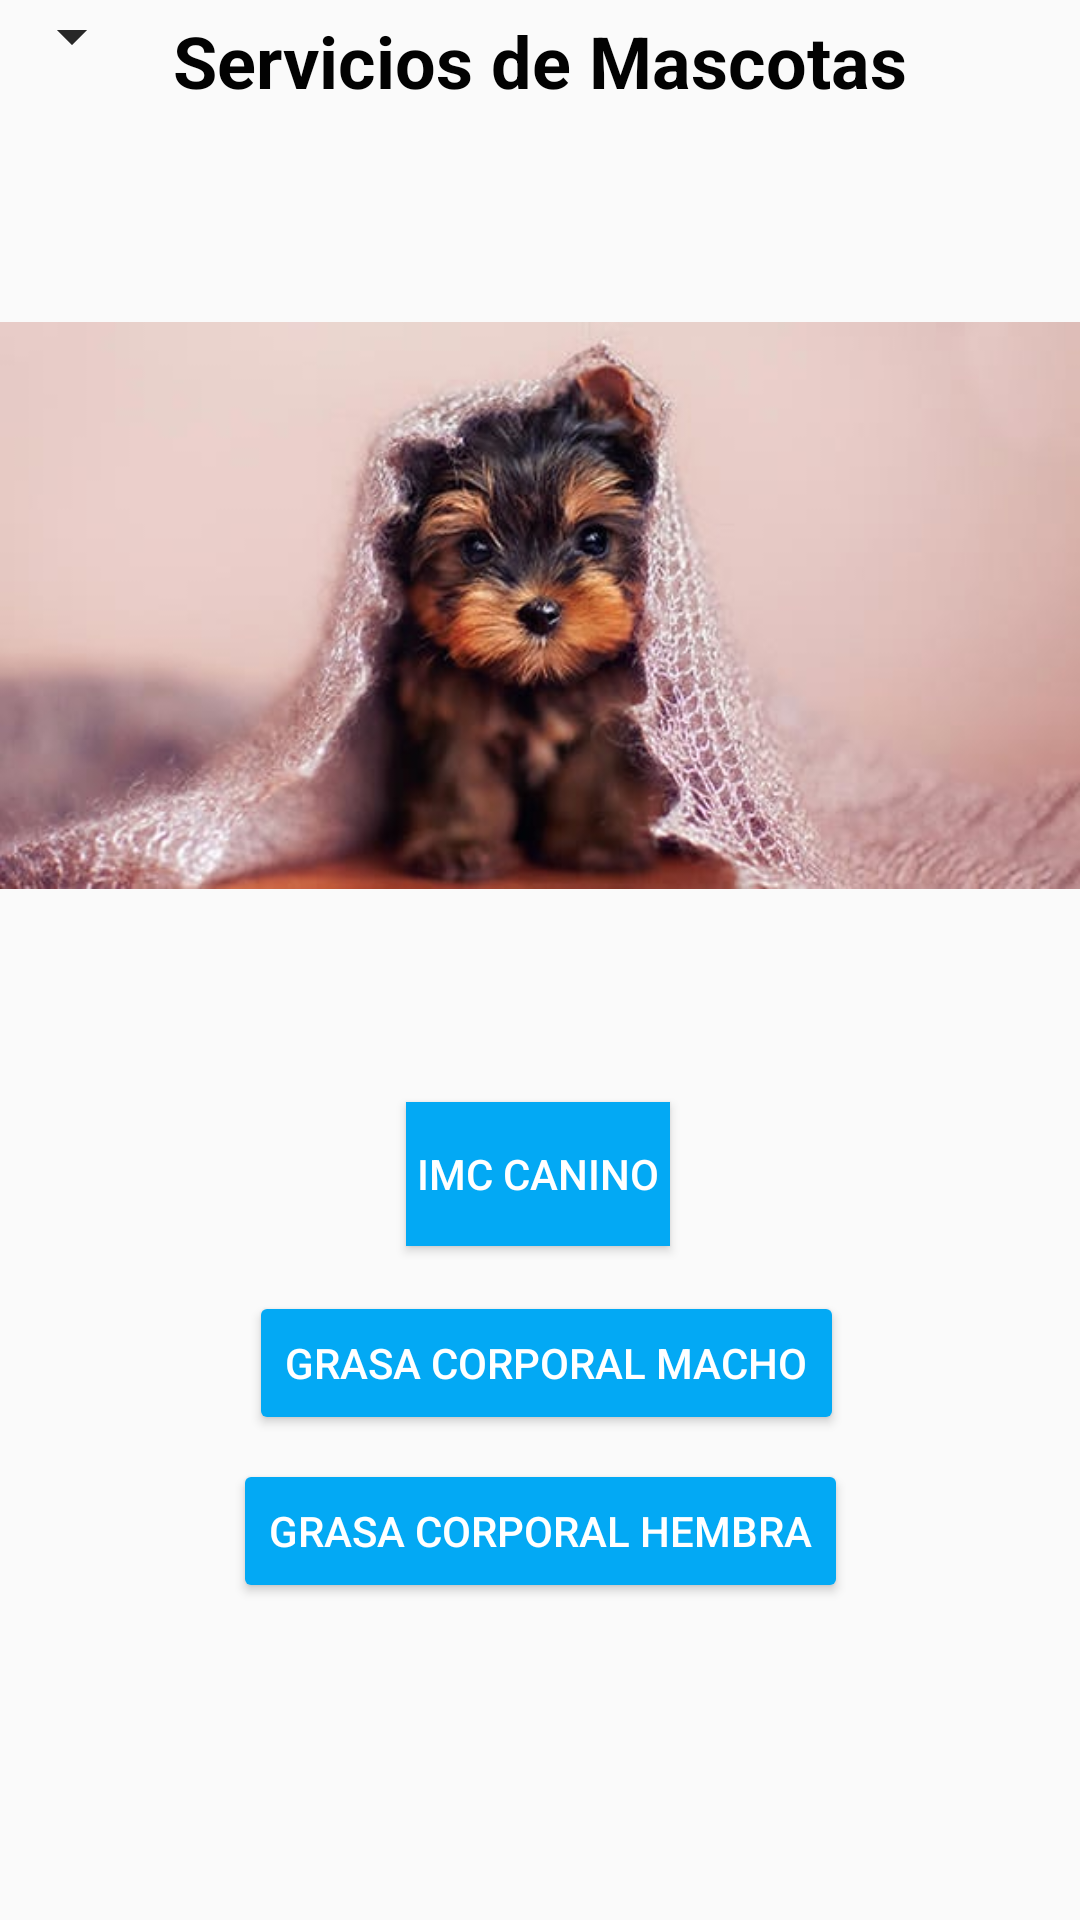

Layout XML and referenced resources for this Android screen:
<!-- AndroidManifest.xml: application theme Theme.ExamenParcialWeb -->
<!-- res/layout/activity_main.xml -->
<?xml version="1.0" encoding="utf-8"?>
<android.support.constraint.ConstraintLayout xmlns:android="http://schemas.android.com/apk/res/android"
    xmlns:app="http://schemas.android.com/apk/res-auto"
    xmlns:tools="http://schemas.android.com/tools"
    android:layout_width="match_parent"
    android:layout_height="match_parent"
    tools:context=".MainActivity">

    <TextView
        android:id="@+id/textView"
        android:layout_width="wrap_content"
        android:layout_height="wrap_content"
        android:layout_marginTop="4dp"
        android:text="Servicios de Mascotas"
        android:textColor="#020202"
        android:textSize="24sp"
        android:textStyle="bold"
        app:layout_constraintEnd_toEndOf="parent"
        app:layout_constraintStart_toStartOf="parent"
        app:layout_constraintTop_toTopOf="parent" />

    <ImageView
        android:id="@+id/imageView"
        android:layout_width="wrap_content"
        android:layout_height="wrap_content"
        android:layout_marginTop="8dp"
        app:layout_constraintEnd_toEndOf="parent"
        app:layout_constraintHorizontal_bias="0.0"
        app:layout_constraintStart_toStartOf="parent"
        app:layout_constraintTop_toBottomOf="@+id/textView"
        app:srcCompat="@drawable/beebe" />

    <Button
        android:id="@+id/btn_imc"
        android:layout_width="wrap_content"
        android:layout_height="wrap_content"
        android:layout_marginTop="8dp"
        android:background="#03A9F4"
        android:text="IMC Canino"
        android:textColor="#FFFFFF"
        app:layout_constraintEnd_toEndOf="parent"
        app:layout_constraintHorizontal_bias="0.498"
        app:layout_constraintStart_toStartOf="parent"
        app:layout_constraintTop_toBottomOf="@+id/imageView" />

    <Button
        android:id="@+id/btn_gcmacho"
        android:layout_width="wrap_content"
        android:layout_height="wrap_content"
        android:layout_marginTop="15dp"
        android:backgroundTint="#03A9F4"
        android:text="Grasa Corporal Macho"
        android:textColor="#FFFFFF"
        app:layout_constraintEnd_toEndOf="parent"
        app:layout_constraintHorizontal_bias="0.514"
        app:layout_constraintStart_toStartOf="parent"
        app:layout_constraintTop_toBottomOf="@+id/btn_imc" />

    <Button
        android:id="@+id/btn_gchembra"
        android:layout_width="wrap_content"
        android:layout_height="wrap_content"
        android:layout_marginTop="8dp"
        android:backgroundTint="#03A9F4"
        android:text="Grasa Corporal Hembra"
        android:textColor="#FFFFFF"
        app:layout_constraintEnd_toEndOf="parent"
        app:layout_constraintStart_toStartOf="parent"
        app:layout_constraintTop_toBottomOf="@+id/btn_gcmacho" />

    <Spinner
        android:id="@+id/sp_genero"
        android:layout_width="wrap_content"
        android:layout_height="wrap_content" />

    <Spinner
        android:id="@+id/sp_raza"
        android:layout_width="wrap_content"
        android:layout_height="wrap_content"
        android:spinnerMode="dropdown" />


</android.support.constraint.ConstraintLayout>
<!-- resources referenced by this layout -->
<resources>
  <!-- drawable beebe: jpg bitmap (drawable, 24507 bytes) -->
  <style name="Theme.ExamenParcialWeb" parent="Theme.AppCompat.Light.DarkActionBar">
          
          <item name="colorPrimary">@color/purple_500</item>
          <item name="colorPrimaryDark">@color/purple_700</item>
          <item name="colorAccent">@color/teal_200</item>
          
      </style>
  <!-- not gathered from this repository: default colours our renderer supplied (Android Studio template values) -->
  <color name="purple_500">#FF6200EE</color>
  <color name="purple_700">#FF3700B3</color>
  <color name="teal_200">#FF03DAC5</color>
</resources>
